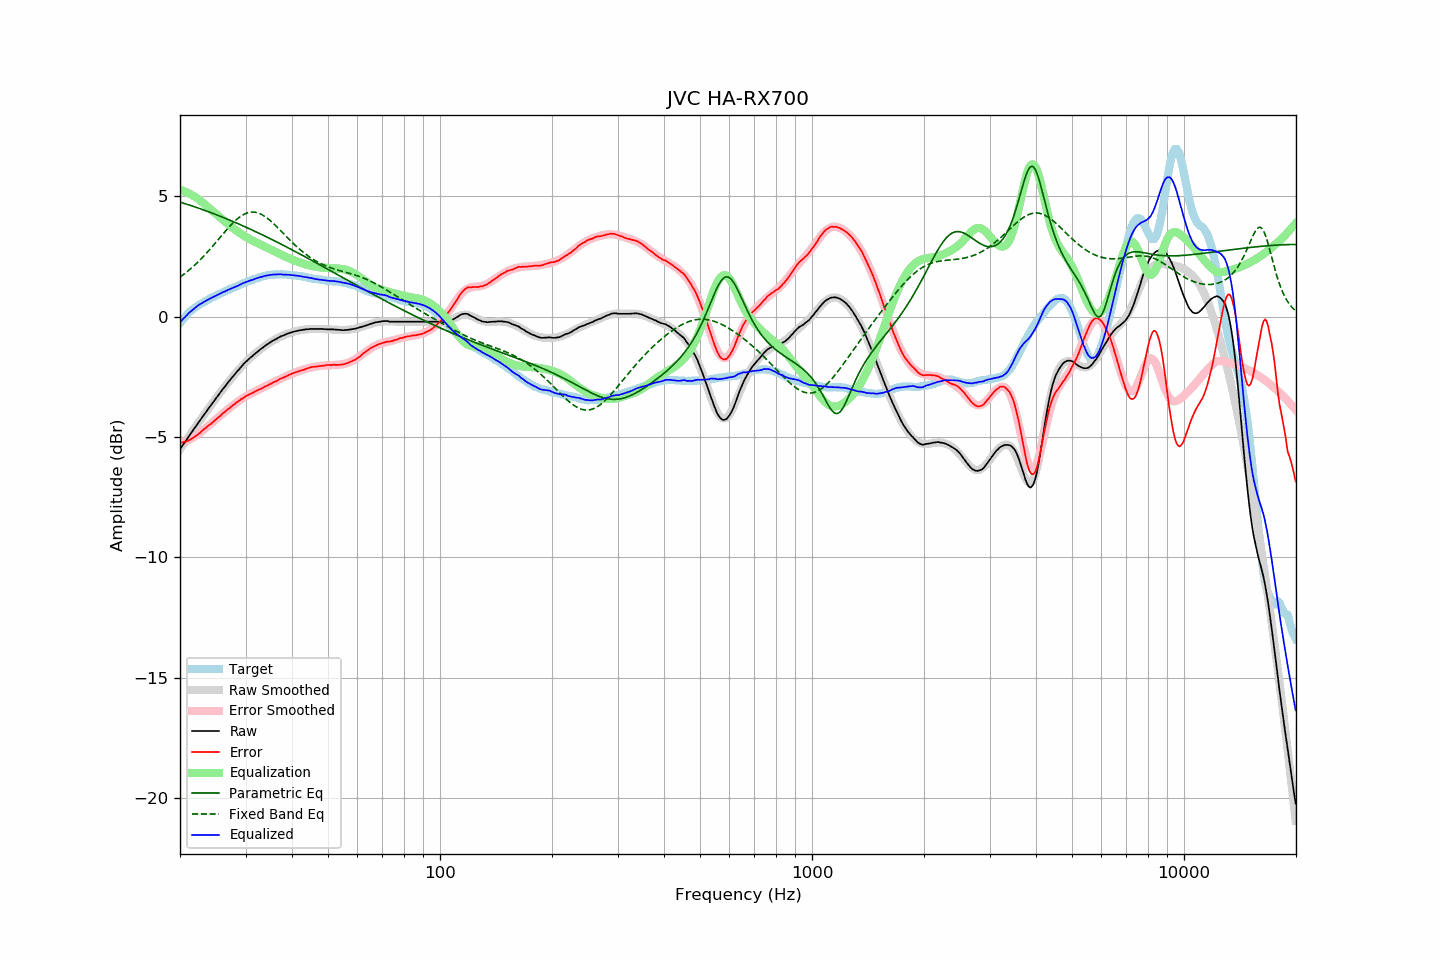

The data file committed next to this chart (first rows):
frequency, raw, error, smoothed, error_smoothed, equalization, parametric_eq, fixed_band_eq, equalized_raw, equalized_smoothed, target
20.00, -5.51, -5.25, -5.51, -5.27, 5.27, 4.76, 1.64, -0.24, -0.24, -0.27
20.20, -5.41, -5.23, -5.41, -5.25, 5.25, 4.74, 1.69, -0.16, -0.17, -0.18
20.40, -5.31, -5.21, -5.32, -5.22, 5.22, 4.72, 1.74, -0.09, -0.09, -0.10
20.61, -5.22, -5.19, -5.22, -5.20, 5.20, 4.70, 1.79, -0.03, -0.02, -0.03
20.81, -5.12, -5.18, -5.12, -5.17, 5.17, 4.67, 1.84, 0.05, 0.05, 0.06
21.02, -5.02, -5.16, -5.02, -5.14, 5.14, 4.65, 1.90, 0.11, 0.11, 0.14
21.23, -4.92, -5.12, -4.93, -5.10, 5.10, 4.63, 1.95, 0.18, 0.18, 0.20
21.44, -4.83, -5.09, -4.83, -5.07, 5.07, 4.61, 2.01, 0.24, 0.24, 0.26
21.66, -4.73, -5.04, -4.73, -5.03, 5.03, 4.59, 2.07, 0.29, 0.29, 0.31
21.87, -4.64, -5.00, -4.64, -4.99, 4.99, 4.56, 2.13, 0.35, 0.35, 0.36
22.09, -4.54, -4.95, -4.54, -4.95, 4.95, 4.54, 2.19, 0.40, 0.40, 0.41
22.31, -4.45, -4.91, -4.45, -4.90, 4.90, 4.52, 2.26, 0.45, 0.45, 0.46
22.54, -4.35, -4.85, -4.35, -4.85, 4.85, 4.50, 2.32, 0.50, 0.50, 0.50
22.76, -4.26, -4.80, -4.26, -4.80, 4.80, 4.47, 2.39, 0.54, 0.54, 0.54
22.99, -4.16, -4.73, -4.17, -4.74, 4.74, 4.45, 2.46, 0.58, 0.58, 0.56
23.22, -4.07, -4.68, -4.07, -4.69, 4.69, 4.42, 2.53, 0.61, 0.62, 0.60
23.45, -3.98, -4.63, -3.98, -4.63, 4.63, 4.40, 2.60, 0.65, 0.65, 0.64
23.69, -3.88, -4.57, -3.89, -4.58, 4.58, 4.38, 2.68, 0.69, 0.69, 0.68
23.92, -3.79, -4.51, -3.79, -4.52, 4.52, 4.35, 2.75, 0.73, 0.72, 0.72
24.16, -3.70, -4.47, -3.70, -4.46, 4.46, 4.33, 2.83, 0.76, 0.76, 0.77
24.40, -3.61, -4.41, -3.61, -4.40, 4.40, 4.30, 2.90, 0.79, 0.79, 0.80
24.65, -3.52, -4.35, -3.52, -4.35, 4.35, 4.28, 2.98, 0.82, 0.83, 0.83
24.89, -3.43, -4.29, -3.43, -4.29, 4.29, 4.25, 3.06, 0.86, 0.86, 0.86
25.14, -3.34, -4.24, -3.34, -4.23, 4.23, 4.22, 3.14, 0.89, 0.89, 0.90
25.39, -3.25, -4.18, -3.25, -4.18, 4.18, 4.20, 3.22, 0.93, 0.93, 0.93
25.65, -3.16, -4.13, -3.16, -4.12, 4.12, 4.17, 3.30, 0.96, 0.96, 0.96
25.91, -3.07, -4.06, -3.07, -4.06, 4.06, 4.14, 3.38, 0.99, 0.99, 0.98
26.16, -2.98, -3.99, -2.99, -4.01, 4.01, 4.12, 3.46, 1.03, 1.02, 1.01
26.43, -2.90, -3.95, -2.90, -3.95, 3.95, 4.09, 3.53, 1.05, 1.05, 1.05
26.69, -2.81, -3.89, -2.81, -3.89, 3.89, 4.06, 3.61, 1.08, 1.08, 1.08
26.96, -2.72, -3.83, -2.73, -3.84, 3.84, 4.04, 3.69, 1.12, 1.11, 1.11
27.23, -2.64, -3.79, -2.64, -3.78, 3.78, 4.01, 3.76, 1.14, 1.14, 1.15
27.50, -2.56, -3.74, -2.56, -3.73, 3.73, 3.98, 3.83, 1.17, 1.17, 1.18
27.77, -2.48, -3.68, -2.48, -3.68, 3.68, 3.95, 3.90, 1.20, 1.20, 1.20
28.05, -2.40, -3.64, -2.40, -3.63, 3.63, 3.92, 3.96, 1.23, 1.23, 1.23
28.33, -2.32, -3.57, -2.32, -3.58, 3.58, 3.89, 4.02, 1.26, 1.26, 1.25
28.62, -2.24, -3.52, -2.24, -3.53, 3.53, 3.86, 4.08, 1.29, 1.29, 1.28
28.90, -2.17, -3.49, -2.17, -3.48, 3.48, 3.84, 4.13, 1.31, 1.32, 1.32
29.19, -2.09, -3.43, -2.09, -3.44, 3.44, 3.81, 4.18, 1.35, 1.35, 1.34
29.48, -2.01, -3.40, -2.02, -3.39, 3.39, 3.78, 4.22, 1.38, 1.37, 1.38
29.78, -1.94, -3.35, -1.95, -3.35, 3.35, 3.75, 4.26, 1.41, 1.40, 1.40
30.08, -1.87, -3.30, -1.88, -3.31, 3.31, 3.72, 4.29, 1.44, 1.43, 1.43
30.38, -1.81, -3.27, -1.82, -3.27, 3.27, 3.69, 4.31, 1.46, 1.46, 1.46
30.68, -1.75, -3.24, -1.76, -3.24, 3.24, 3.66, 4.33, 1.48, 1.48, 1.49
30.99, -1.69, -3.20, -1.69, -3.20, 3.20, 3.63, 4.34, 1.51, 1.51, 1.50
31.30, -1.64, -3.17, -1.63, -3.17, 3.17, 3.59, 4.34, 1.52, 1.53, 1.53
31.61, -1.58, -3.14, -1.58, -3.13, 3.13, 3.56, 4.34, 1.55, 1.56, 1.56
31.93, -1.52, -3.10, -1.52, -3.10, 3.10, 3.53, 4.33, 1.58, 1.58, 1.58
32.24, -1.47, -3.07, -1.47, -3.07, 3.07, 3.50, 4.32, 1.60, 1.60, 1.59
32.57, -1.41, -3.03, -1.41, -3.04, 3.04, 3.47, 4.30, 1.62, 1.62, 1.62
32.89, -1.36, -3.01, -1.36, -3.00, 3.00, 3.44, 4.27, 1.64, 1.64, 1.65
33.22, -1.31, -2.98, -1.31, -2.97, 2.97, 3.40, 4.24, 1.66, 1.66, 1.67
33.55, -1.26, -2.94, -1.26, -2.94, 2.94, 3.37, 4.20, 1.68, 1.68, 1.68
33.89, -1.21, -2.90, -1.21, -2.91, 2.91, 3.34, 4.15, 1.69, 1.69, 1.69
34.23, -1.16, -2.88, -1.17, -2.87, 2.87, 3.31, 4.10, 1.71, 1.71, 1.71
34.57, -1.12, -2.84, -1.12, -2.84, 2.84, 3.27, 4.05, 1.72, 1.72, 1.72
34.92, -1.07, -2.80, -1.08, -2.81, 2.81, 3.24, 4.00, 1.73, 1.73, 1.73
35.27, -1.03, -2.78, -1.03, -2.77, 2.77, 3.21, 3.94, 1.74, 1.74, 1.74
35.62, -0.99, -2.73, -0.99, -2.74, 2.74, 3.18, 3.88, 1.75, 1.75, 1.74
35.97, -0.95, -2.70, -0.95, -2.71, 2.71, 3.14, 3.81, 1.75, 1.75, 1.75
... 635 more rows
